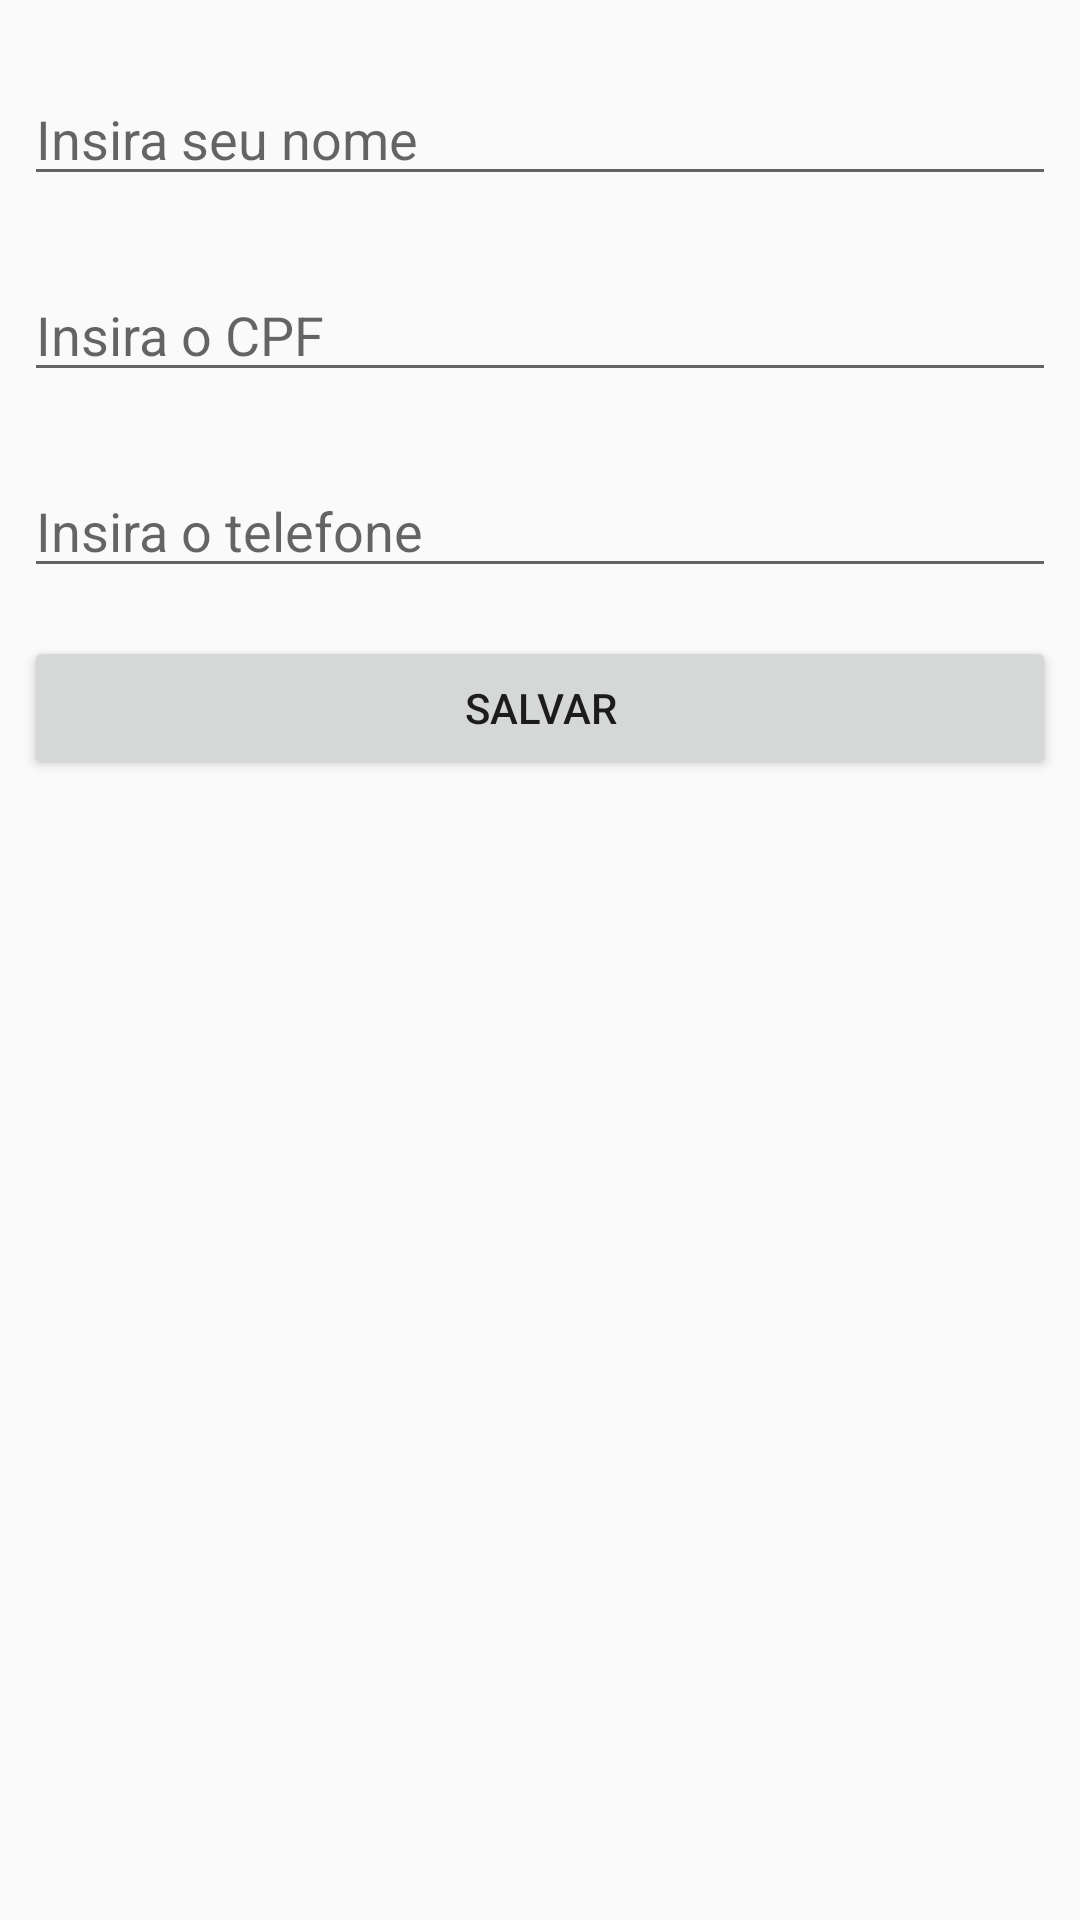

Produce the Android XML layout that renders to this screen, including the resource entries it uses.
<!-- AndroidManifest.xml: application theme Theme.AppCompat.Light.DarkActionBar -->
<!-- res/layout/activity_main.xml -->
<?xml version="1.0" encoding="utf-8"?>
<LinearLayout
    xmlns:android="http://schemas.android.com/apk/res/android"
    xmlns:tools="http://schemas.android.com/tools"
    android:layout_width="match_parent"
    android:layout_height="match_parent"
    android:orientation="vertical"
    android:paddingStart="8dp"
    android:paddingEnd="8dp"
    android:paddingTop="24dp"
    tools:context=".MainActivity">

    <EditText
        android:id="@+id/edtNome"
        android:layout_width="match_parent"
        android:layout_height="wrap_content"
        android:hint="Insira seu nome"
        android:inputType="textPersonName"
        android:ems="10" />

    <EditText
        android:id="@+id/edtCpf"
        android:layout_width="match_parent"
        android:layout_height="wrap_content"
        android:layout_marginTop="24dp"
        android:hint="Insira o CPF"
        android:inputType="textPersonName"
        android:ems="10" />

    <EditText
        android:id="@+id/edtTelefone"
        android:layout_width="match_parent"
        android:layout_height="wrap_content"
        android:layout_marginTop="24dp"
        android:hint="Insira o telefone"
        android:inputType="textPersonName"
        android:ems="10" />

    <Button
        android:id="@+id/btnSalvar"
        android:layout_width="match_parent"
        android:layout_height="wrap_content"
        android:layout_marginTop="16dp"
        android:text="Salvar"
        android:onClick="salvar" />

</LinearLayout>
<!-- resources referenced by this layout -->
<resources>

</resources>
